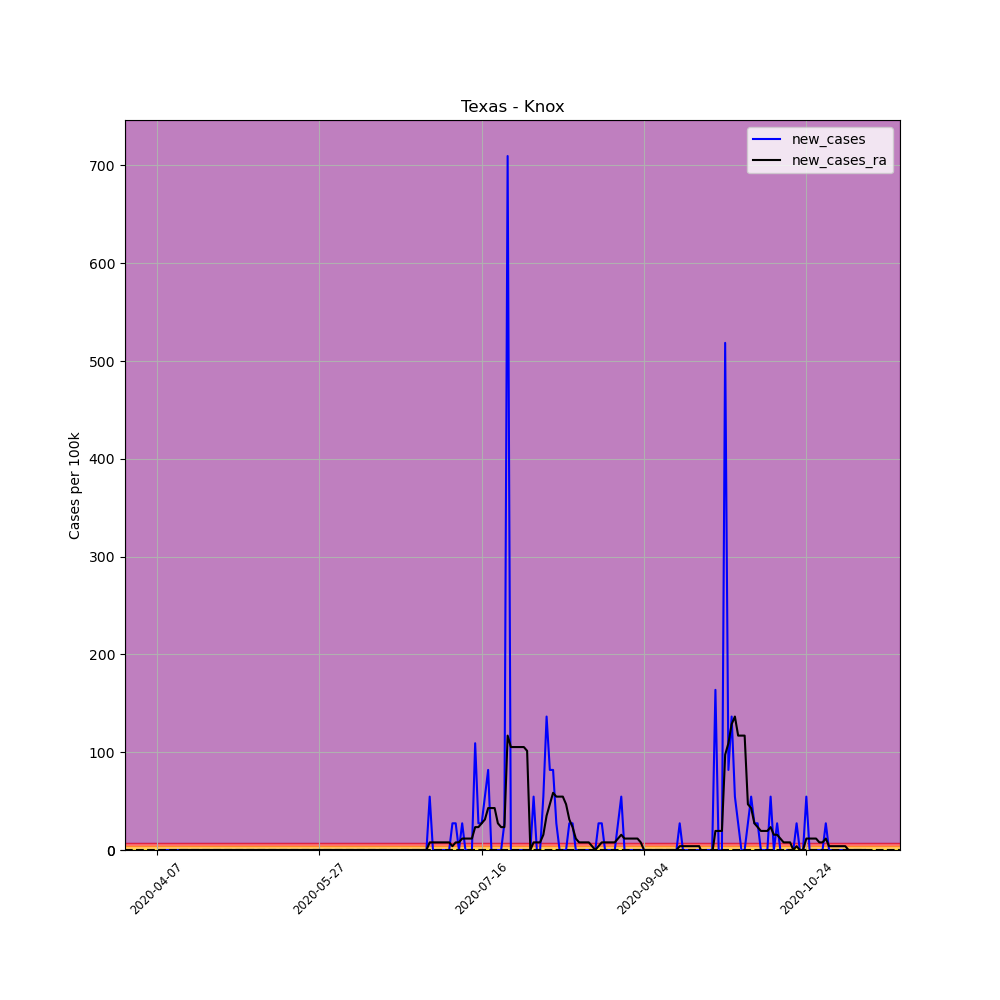

Source data for this figure (header and first rows):
, date, county, state, fips, cases, deaths, COUNTY, STNAME, CTYNAME, POPESTIMATE2019, per_100k, per_100k_ra, new_cases, new_cases_ra
583682, 2020-04-07, Knox, Texas, 48275, 1, 0, 275, Texas, Knox, 3664, 27.29, , , 
583683, 2020-04-08, Knox, Texas, 48275, 1, 0, 275, Texas, Knox, 3664, 27.29, , 0.0, 
583684, 2020-04-09, Knox, Texas, 48275, 1, 0, 275, Texas, Knox, 3664, 27.29, , 0.0, 
583685, 2020-04-10, Knox, Texas, 48275, 1, 0, 275, Texas, Knox, 3664, 27.29, , 0.0, 
583686, 2020-04-11, Knox, Texas, 48275, 1, 0, 275, Texas, Knox, 3664, 27.29, , 0.0, 
583687, 2020-04-12, Knox, Texas, 48275, 1, 0, 275, Texas, Knox, 3664, 27.29, , 0.0, 
583688, 2020-04-13, Knox, Texas, 48275, 1, 0, 275, Texas, Knox, 3664, 27.29, 27.29, 0.0, 
583689, 2020-04-14, Knox, Texas, 48275, 1, 0, 275, Texas, Knox, 3664, 27.29, 27.29, 0.0, 0.0
583690, 2020-04-15, Knox, Texas, 48275, 1, 0, 275, Texas, Knox, 3664, 27.29, 27.29, 0.0, 0.0
583691, 2020-04-16, Knox, Texas, 48275, 1, 0, 275, Texas, Knox, 3664, 27.29, 27.29, 0.0, 0.0
583692, 2020-04-17, Knox, Texas, 48275, 1, 0, 275, Texas, Knox, 3664, 27.29, 27.29, 0.0, 0.0
583693, 2020-04-18, Knox, Texas, 48275, 1, 0, 275, Texas, Knox, 3664, 27.29, 27.29, 0.0, 0.0
583694, 2020-04-19, Knox, Texas, 48275, 1, 0, 275, Texas, Knox, 3664, 27.29, 27.29, 0.0, 0.0
583695, 2020-04-20, Knox, Texas, 48275, 1, 0, 275, Texas, Knox, 3664, 27.29, 27.29, 0.0, 0.0
583696, 2020-04-21, Knox, Texas, 48275, 1, 0, 275, Texas, Knox, 3664, 27.29, 27.29, 0.0, 0.0
583697, 2020-04-22, Knox, Texas, 48275, 1, 0, 275, Texas, Knox, 3664, 27.29, 27.29, 0.0, 0.0
583698, 2020-04-23, Knox, Texas, 48275, 1, 0, 275, Texas, Knox, 3664, 27.29, 27.29, 0.0, 0.0
583699, 2020-04-24, Knox, Texas, 48275, 1, 0, 275, Texas, Knox, 3664, 27.29, 27.29, 0.0, 0.0
583700, 2020-04-25, Knox, Texas, 48275, 1, 0, 275, Texas, Knox, 3664, 27.29, 27.29, 0.0, 0.0
583701, 2020-04-26, Knox, Texas, 48275, 1, 0, 275, Texas, Knox, 3664, 27.29, 27.29, 0.0, 0.0
583702, 2020-04-27, Knox, Texas, 48275, 1, 0, 275, Texas, Knox, 3664, 27.29, 27.29, 0.0, 0.0
583703, 2020-04-28, Knox, Texas, 48275, 1, 0, 275, Texas, Knox, 3664, 27.29, 27.29, 0.0, 0.0
583704, 2020-04-29, Knox, Texas, 48275, 1, 0, 275, Texas, Knox, 3664, 27.29, 27.29, 0.0, 0.0
583705, 2020-04-30, Knox, Texas, 48275, 1, 0, 275, Texas, Knox, 3664, 27.29, 27.29, 0.0, 0.0
583706, 2020-05-01, Knox, Texas, 48275, 1, 0, 275, Texas, Knox, 3664, 27.29, 27.29, 0.0, 0.0
583707, 2020-05-02, Knox, Texas, 48275, 1, 0, 275, Texas, Knox, 3664, 27.29, 27.29, 0.0, 0.0
583708, 2020-05-03, Knox, Texas, 48275, 1, 0, 275, Texas, Knox, 3664, 27.29, 27.29, 0.0, 0.0
583709, 2020-05-04, Knox, Texas, 48275, 1, 0, 275, Texas, Knox, 3664, 27.29, 27.29, 0.0, 0.0
583710, 2020-05-05, Knox, Texas, 48275, 1, 0, 275, Texas, Knox, 3664, 27.29, 27.29, 0.0, 0.0
583711, 2020-05-06, Knox, Texas, 48275, 1, 0, 275, Texas, Knox, 3664, 27.29, 27.29, 0.0, 0.0
583712, 2020-05-07, Knox, Texas, 48275, 1, 0, 275, Texas, Knox, 3664, 27.29, 27.29, 0.0, 0.0
583713, 2020-05-08, Knox, Texas, 48275, 1, 0, 275, Texas, Knox, 3664, 27.29, 27.29, 0.0, 0.0
583714, 2020-05-09, Knox, Texas, 48275, 1, 0, 275, Texas, Knox, 3664, 27.29, 27.29, 0.0, 0.0
583715, 2020-05-10, Knox, Texas, 48275, 1, 0, 275, Texas, Knox, 3664, 27.29, 27.29, 0.0, 0.0
583716, 2020-05-11, Knox, Texas, 48275, 1, 0, 275, Texas, Knox, 3664, 27.29, 27.29, 0.0, 0.0
583717, 2020-05-12, Knox, Texas, 48275, 1, 0, 275, Texas, Knox, 3664, 27.29, 27.29, 0.0, 0.0
583718, 2020-05-13, Knox, Texas, 48275, 1, 0, 275, Texas, Knox, 3664, 27.29, 27.29, 0.0, 0.0
583719, 2020-05-14, Knox, Texas, 48275, 1, 0, 275, Texas, Knox, 3664, 27.29, 27.29, 0.0, 0.0
583720, 2020-05-15, Knox, Texas, 48275, 1, 0, 275, Texas, Knox, 3664, 27.29, 27.29, 0.0, 0.0
583721, 2020-05-16, Knox, Texas, 48275, 1, 0, 275, Texas, Knox, 3664, 27.29, 27.29, 0.0, 0.0
583722, 2020-05-17, Knox, Texas, 48275, 1, 0, 275, Texas, Knox, 3664, 27.29, 27.29, 0.0, 0.0
583723, 2020-05-18, Knox, Texas, 48275, 1, 0, 275, Texas, Knox, 3664, 27.29, 27.29, 0.0, 0.0
583724, 2020-05-19, Knox, Texas, 48275, 1, 0, 275, Texas, Knox, 3664, 27.29, 27.29, 0.0, 0.0
583725, 2020-05-20, Knox, Texas, 48275, 1, 0, 275, Texas, Knox, 3664, 27.29, 27.29, 0.0, 0.0
583726, 2020-05-21, Knox, Texas, 48275, 1, 0, 275, Texas, Knox, 3664, 27.29, 27.29, 0.0, 0.0
583727, 2020-05-22, Knox, Texas, 48275, 1, 0, 275, Texas, Knox, 3664, 27.29, 27.29, 0.0, 0.0
583728, 2020-05-23, Knox, Texas, 48275, 1, 0, 275, Texas, Knox, 3664, 27.29, 27.29, 0.0, 0.0
583729, 2020-05-24, Knox, Texas, 48275, 1, 0, 275, Texas, Knox, 3664, 27.29, 27.29, 0.0, 0.0
583730, 2020-05-25, Knox, Texas, 48275, 1, 0, 275, Texas, Knox, 3664, 27.29, 27.29, 0.0, 0.0
583731, 2020-05-26, Knox, Texas, 48275, 1, 0, 275, Texas, Knox, 3664, 27.29, 27.29, 0.0, 0.0
583732, 2020-05-27, Knox, Texas, 48275, 1, 0, 275, Texas, Knox, 3664, 27.29, 27.29, 0.0, 0.0
583733, 2020-05-28, Knox, Texas, 48275, 1, 0, 275, Texas, Knox, 3664, 27.29, 27.29, 0.0, 0.0
583734, 2020-05-29, Knox, Texas, 48275, 1, 0, 275, Texas, Knox, 3664, 27.29, 27.29, 0.0, 0.0
583735, 2020-05-30, Knox, Texas, 48275, 1, 0, 275, Texas, Knox, 3664, 27.29, 27.29, 0.0, 0.0
583736, 2020-05-31, Knox, Texas, 48275, 1, 0, 275, Texas, Knox, 3664, 27.29, 27.29, 0.0, 0.0
583737, 2020-06-01, Knox, Texas, 48275, 1, 0, 275, Texas, Knox, 3664, 27.29, 27.29, 0.0, 0.0
583738, 2020-06-02, Knox, Texas, 48275, 1, 0, 275, Texas, Knox, 3664, 27.29, 27.29, 0.0, 0.0
583739, 2020-06-03, Knox, Texas, 48275, 1, 0, 275, Texas, Knox, 3664, 27.29, 27.29, 0.0, 0.0
583740, 2020-06-04, Knox, Texas, 48275, 1, 0, 275, Texas, Knox, 3664, 27.29, 27.29, 0.0, 0.0
583741, 2020-06-05, Knox, Texas, 48275, 1, 0, 275, Texas, Knox, 3664, 27.29, 27.29, 0.0, 0.0
... 159 more rows
